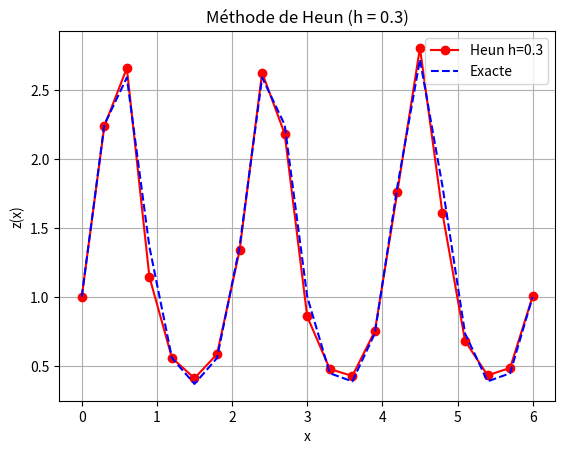
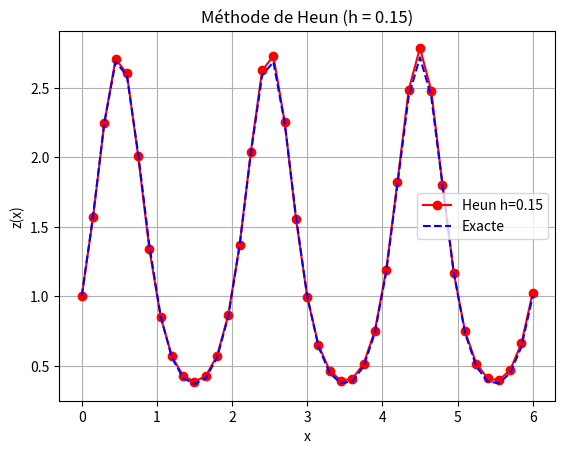

These figures' Python source, in order:
import numpy as np
import matplotlib.pyplot as plt
import time


def heun(f, x0, y0, h, N):
    x = np.zeros(N + 1)
    y = np.zeros(N + 1)
    x[0] = x0
    y[0] = y0
    for n in range(N):
        x[n + 1] = x[n] + h
        k1 = f(x[n], y[n])
        k2 = f(x[n] + h / 2, y[n] + (h / 2) * k1)
        y[n + 1] = y[n] + h * k2
    return x, y


def representation(f, x0, y0, h_list, exact=None):
    for h in h_list:
        N = int(6 / h)

        start_time = time.perf_counter()
        x, y_num = heun(f, x0, y0, h, N)
        end_time = time.perf_counter()
        duration = end_time - start_time

        y_exact = exact(x)
        erreur_max = np.max(np.abs(y_num - y_exact))
        erreur_l2 = np.sqrt(np.mean((y_num - y_exact) ** 2))

        print(f"Méthode de Heun - h = {h}")
        print(f"  Temps d'exécution : {duration:.6f} secondes")
        print(f"  Erreur maximale    : {erreur_max:.6e}")
        print(f"  Erreur moyenne          : {erreur_l2:.6e}")
        print("-" * 50)

        plt.figure()
        plt.plot(x, y_num, 'r-o', label=f'Heun h={h}')
        plt.plot(x, y_exact, 'b--', label='Exacte')
        plt.title(f'Méthode de Heun (h = {h})')
        plt.xlabel('x')
        plt.ylabel('z(x)')
        plt.legend()
        plt.grid(True)
        plt.show()


if __name__ == "__main__":
    def f(x, y):
        return np.pi * np.cos(np.pi * x) * y


    def exact(x):
        return np.exp(np.sin(np.pi * x))


    x0 = 0
    y0 = 1
    h_list = [0.3, 0.15]  # Pages 123-124
    representation(f, x0, y0, h_list, exact=exact)